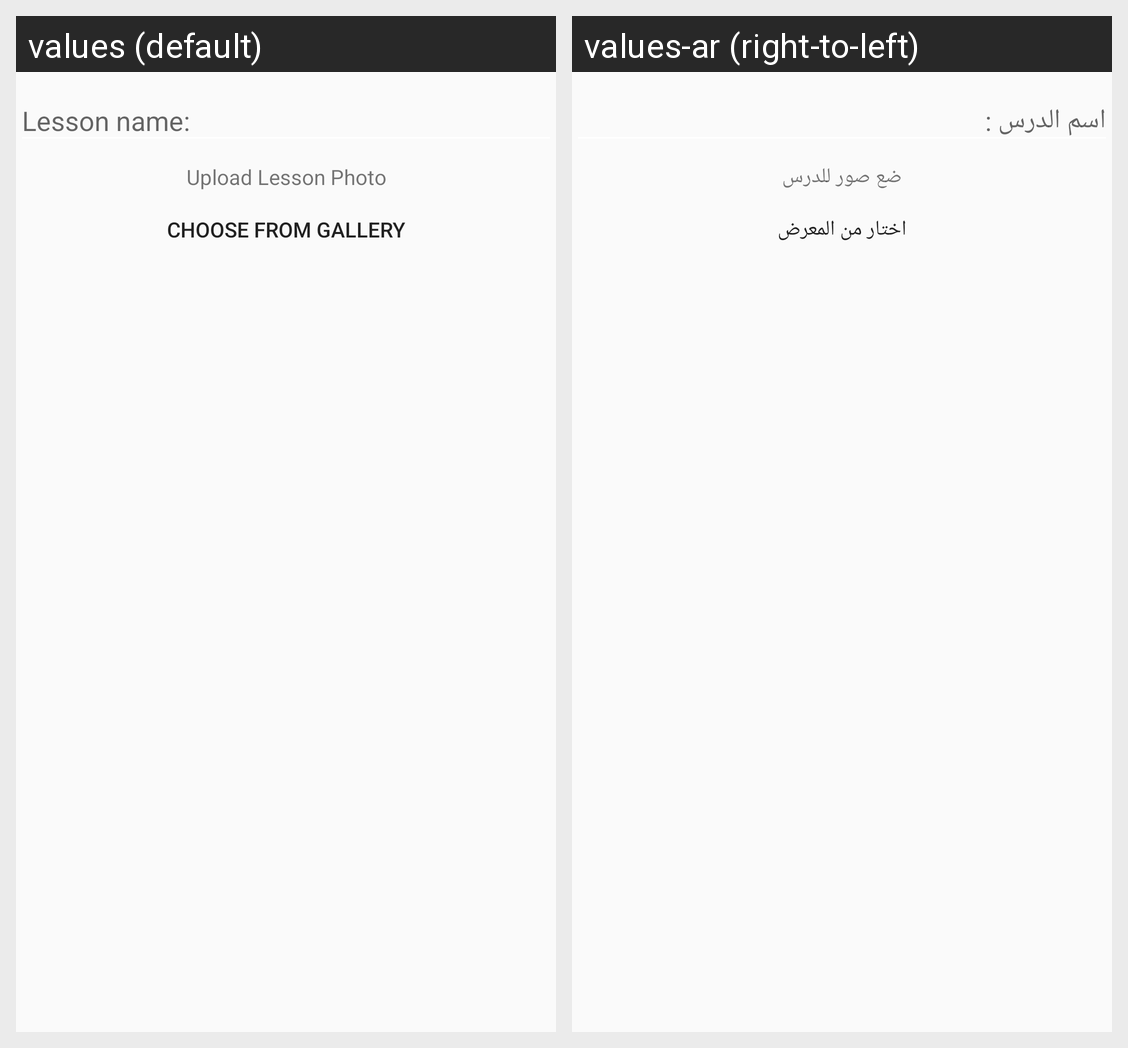

Translations of the strings shown on this Android screen, per locale in the grid:
Android screen res/layout/lesson_dialog.xml rendered under 2 locales, left to right: values (default), values-ar (right-to-left). Device: Nexus 5 (rendered at 1080×1920; each locale shown at half size, 540×960, under a caption strip naming it); theme AppTheme.
Strings drawn on this screen, with the default value and each locale's value (text and hints the layout hard-codes, and strings that could not be matched under every locale, appear in the picture but are not listed):

upload_lesson_photo
  values: Upload Lesson Photo
  values-ar: ضع صور للدرس

choose_from_gallery
  values: Choose from Gallery
  values-ar: اختار من المعرض
